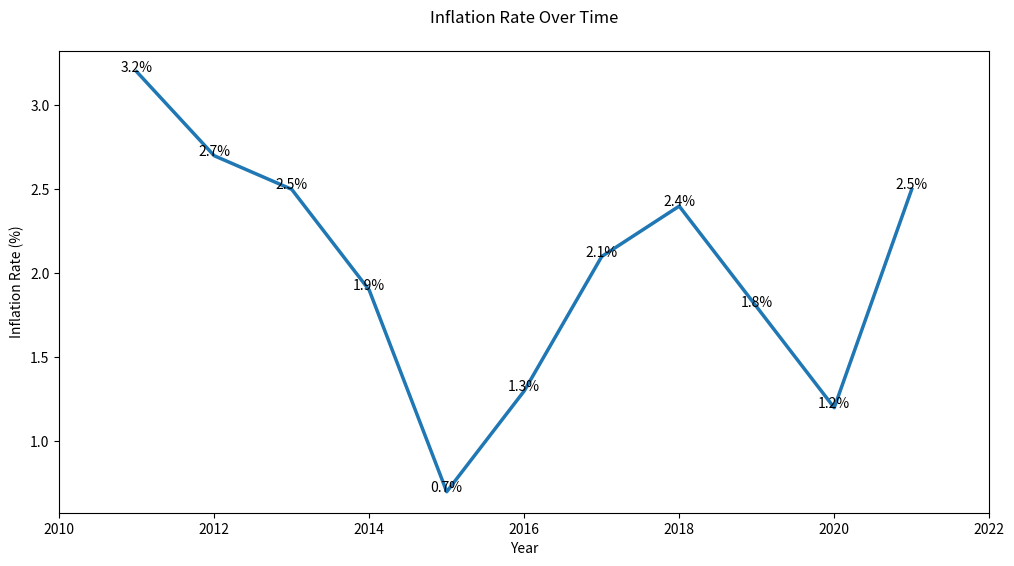

The matplotlib source for this figure:

import pandas as pd
import seaborn as sns
import matplotlib.pyplot as plt

# Prepare the data
data = {
    'Year': [2011, 2012, 2013, 2014, 2015, 2016, 2017, 2018, 2019, 2020, 2021],
    'Inflation Rate (%)': [3.2, 2.7, 2.5, 1.9, 0.7, 1.3, 2.1, 2.4, 1.8, 1.2, 2.5]
}

df = pd.DataFrame(data)

# Initialize the matplotlib figure
f, ax = plt.subplots(figsize=(12, 6))

# Plot the data
sns.lineplot(data=df, x='Year', y='Inflation Rate (%)', color='#1f77b4', linewidth=2.5)

# Customizing the axes and ticks
ax.set(xlim=(2010, 2022), xlabel='Year', ylabel='Inflation Rate (%)')
ax.set_title('Inflation Rate Over Time', pad=20)

# Annotations
for x, y in zip(df['Year'], df['Inflation Rate (%)']):
    ax.text(x, y, f'{y}%', color='black', ha="center")

# Show the plot
plt.show()
